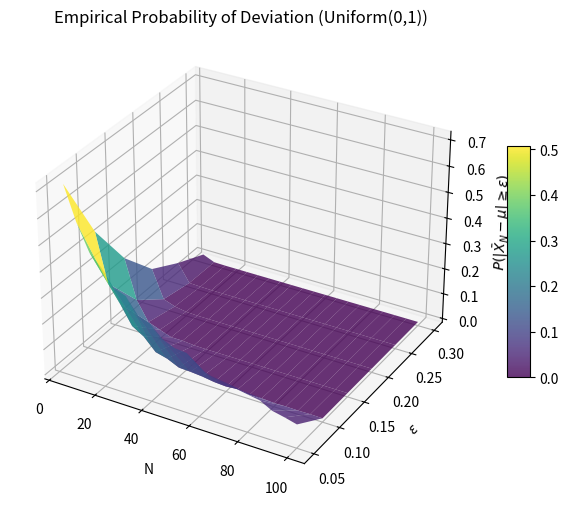

Generate this figure with matplotlib: (Note: this script raises an exception after producing the figure.)
import numpy as np
import matplotlib.pyplot as plt


def sample_mean_deviation_probability(N, epsilon, mu=0.5, num_experiments=1000):
    count_violations = 0
    for _ in range(num_experiments):
        samples = np.random.rand(N)
        xbar = np.mean(samples)
        if abs(xbar - mu) >= epsilon:
            count_violations += 1

    return count_violations / num_experiments


def hoeffding_bound(N, epsilon):
    return 2 * np.exp(-2 * N * epsilon ** 2)


if __name__ == "__main__":
    mu = 0.5
    N_values = np.arange(5, 105, 5)
    eps_values = np.array([0.05, 0.1, 0.15, 0.2, 0.25, 0.3])
    probabilities = np.zeros((len(N_values), len(eps_values)))

    num_experiments = 1000
    for i, N in enumerate(N_values):
        for j, eps in enumerate(eps_values):
            probabilities[i, j] = sample_mean_deviation_probability(N, eps, mu=mu, num_experiments=num_experiments)

    E, Ngrid = np.meshgrid(eps_values, N_values)

    fig = plt.figure(figsize=(9, 6))
    ax = fig.add_subplot(111, projection="3d")

    surf = ax.plot_surface(Ngrid, E, probabilities, cmap="viridis", edgecolor="none", alpha=0.8)
    ax.set_xlabel("N")
    ax.set_ylabel(r"$\varepsilon$")
    ax.set_zlabel(r"$P(|\bar{X}_N - \mu| \geq \varepsilon)$")
    ax.set_title("Empirical Probability of Deviation (Uniform(0,1))")
    fig.colorbar(surf, shrink=0.5, aspect=10)
    plt.savefig("Figs/5-3-1.pdf", format="pdf", bbox_inches="tight", dpi=300)
    plt.show()

    eps_to_compare = [0.1, 0.2]
    plt.figure(figsize=(8, 5))

    for eps in eps_to_compare:
        j = np.where(eps_values == eps)[0][0]
        empirical_prob = probabilities[:, j]
        bound_vals = [hoeffding_bound(n, eps) for n in N_values]

        plt.plot(N_values, empirical_prob, "o-", label=f"Empirical prob, eps={eps}")
        plt.plot(N_values, bound_vals, "--", label=f"Hoeffding bound, eps={eps}")

    plt.xlabel("N")
    plt.ylabel(r"Probability / Bound")
    plt.title("Comparison with Hoeffding Bound")
    plt.ylim([0, 1])
    plt.legend()
    plt.grid(True)
    plt.savefig("Figs/5-3-2.pdf", format="pdf", bbox_inches="tight", dpi=300)
    plt.show()
